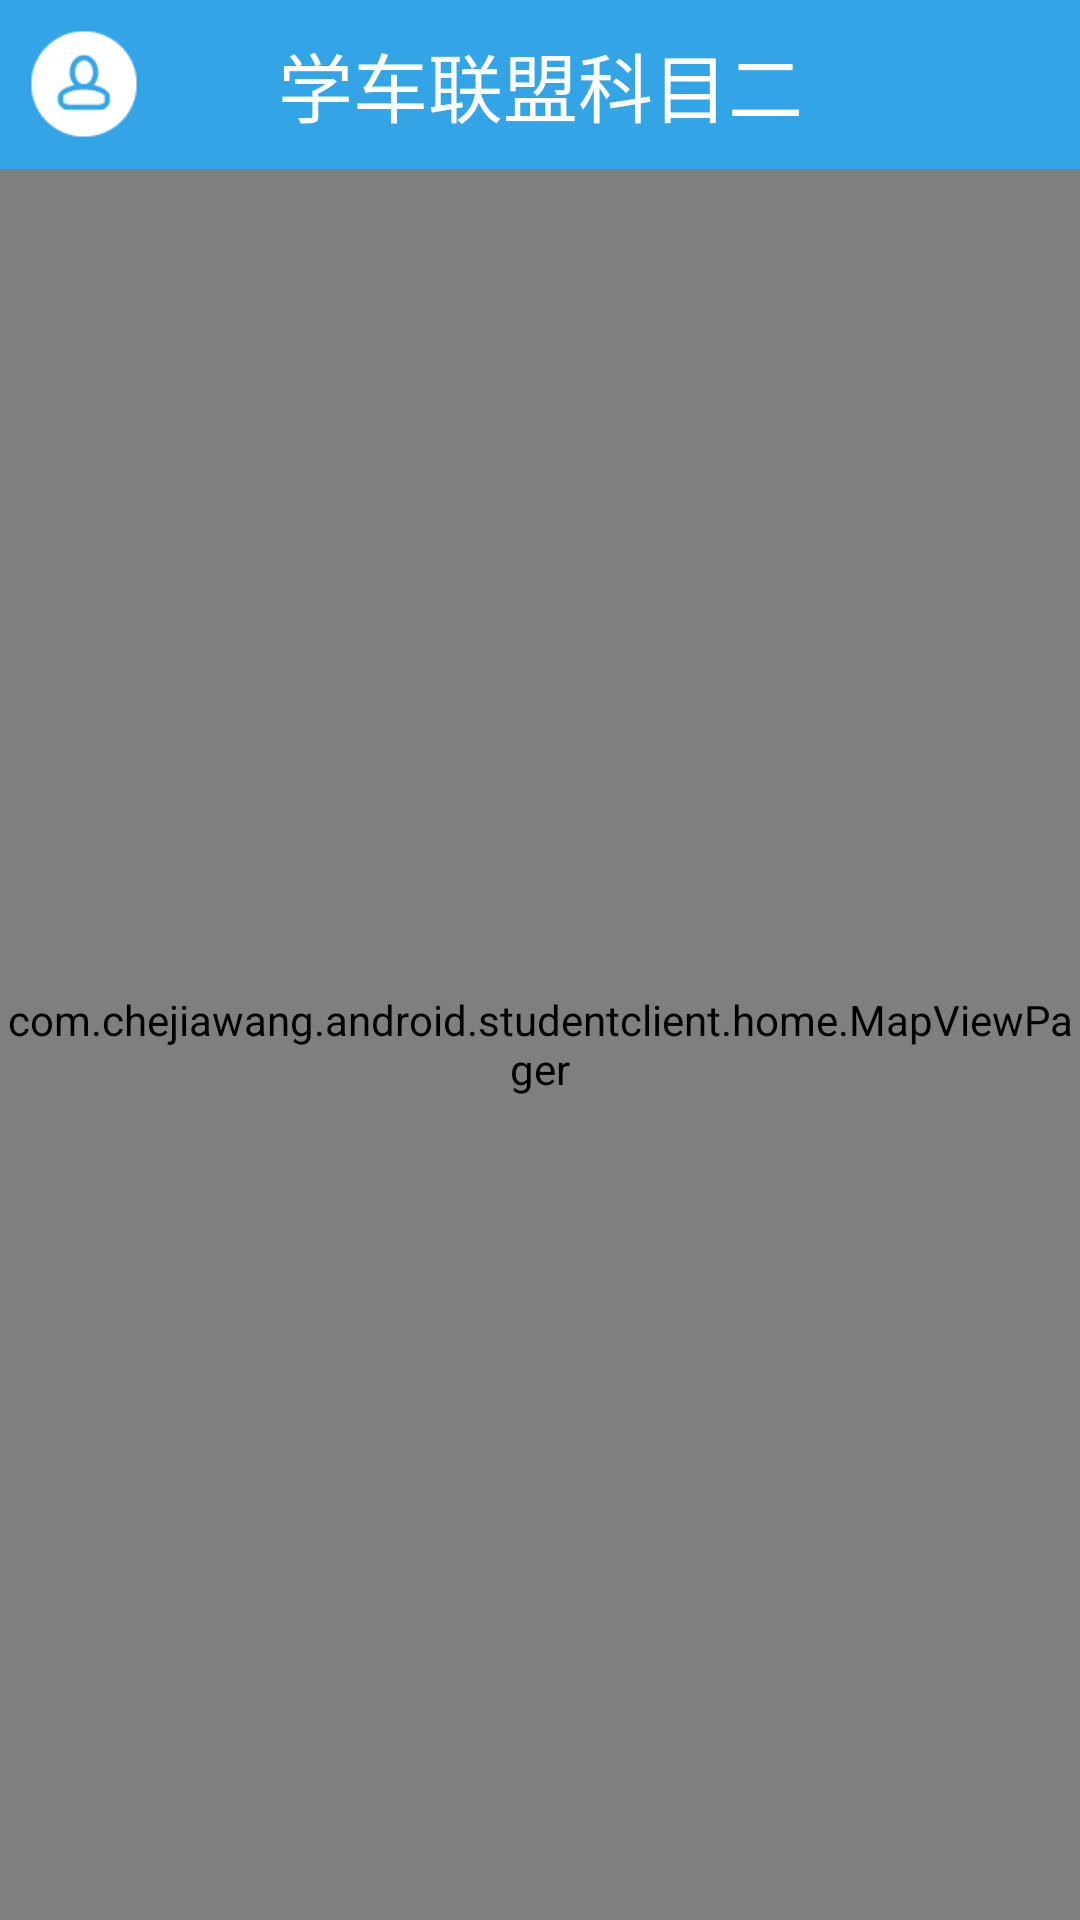

Here is an Android app screen rendered from its layout file. Give the layout XML and the strings, colors and styles it references.
<!-- AndroidManifest.xml: application theme Theme.AppCompat.Light.NoActionBar -->
<!-- res/layout/fragment_home.xml -->
<?xml version="1.0" encoding="utf-8"?>
<RelativeLayout xmlns:android="http://schemas.android.com/apk/res/android"
    android:layout_width="match_parent"
    android:layout_height="match_parent" >

    <TextView
        android:id="@+id/tv_title"
        android:layout_width="match_parent"
        android:layout_height="wrap_content"
        android:background="@color/my_blue"
        android:gravity="center_horizontal"
        android:paddingBottom="10dp"
        android:paddingTop="10dp"
        android:text="@string/title_two_text"
        android:textColor="@android:color/white"
        android:textSize="25sp" />

    <Button
        android:id="@+id/bt_user_info"
        android:layout_width="40dp"
        android:layout_height="40dp"
        android:layout_marginLeft="8dp"
        android:layout_marginTop="8dp"
        android:background="@drawable/user_selector"
        android:gravity="bottom|center_horizontal" />

    <LinearLayout
        android:id="@+id/ll_mid_btn"
        android:layout_width="match_parent"
        android:layout_height="wrap_content"
        android:layout_below="@id/tv_title"
        android:layout_margin="0dp"
        android:orientation="horizontal"
        android:visibility="gone" >

        <Button
            android:id="@+id/bt_map"
            android:layout_width="0dp"
            android:layout_height="wrap_content"
            android:layout_weight="1"
            android:background="@drawable/map_selector"
            android:text="@string/map_text"
            android:textColor="@color/bt_background_unselected"
            android:textSize="18sp" />

        <Button
            android:id="@+id/bt_distance"
            android:layout_width="0dp"
            android:layout_height="wrap_content"
            android:layout_weight="1"
            android:background="@drawable/map_selector"
            android:text="@string/distance_scan"
            android:textColor="@color/bt_background_unselected"
            android:textSize="18sp" />
    </LinearLayout>

    <LinearLayout
        android:id="@+id/ll_line"
        android:layout_width="match_parent"
        android:layout_height="2dp"
        android:layout_below="@id/ll_mid_btn"
        android:background="@color/bt_background_unselected"
        android:orientation="horizontal"
        android:visibility="gone"
        android:weightSum="2" >

        <ImageView
            android:id="@+id/iv_line"
            android:layout_width="0dp"
            android:layout_height="fill_parent"
            android:layout_weight="1"
            android:background="@color/bt_background_selected"
            android:contentDescription="@string/underLine"
            android:scaleType="matrix" />
    </LinearLayout>

    <com.chejiawang.android.studentclient.home.MapViewPager
        android:id="@+id/vp_select"
        android:layout_width="fill_parent"
        android:layout_height="fill_parent"
        android:layout_below="@id/ll_line" />

</RelativeLayout>
<!-- resources referenced by this layout -->
<resources>
  <color name="bt_background_selected">#2FBCF4</color>
  <color name="bt_background_unselected">#000000</color>
  <color name="my_blue">#33a4e6</color>
  <!-- drawable map_selector (drawable) -->
  <?xml version="1.0" encoding="utf-8"?>
  <selector xmlns:android="http://schemas.android.com/apk/res/android">
  
      
      <item android:drawable="@drawable/tab_on" android:state_enabled="true" android:state_focused="true" android:state_pressed="false"/>
      
      <item android:drawable="@drawable/tab_off" android:state_enabled="true" android:state_pressed="true"/>
      
      <item android:drawable="@drawable/tab_off" android:state_checked="true" android:state_enabled="true"/>
      <item android:drawable="@drawable/tab_on" android:state_selected="true" ></item>
      <item android:drawable="@drawable/tab_on" android:state_selected="false" ></item>
      
      <item android:drawable="@drawable/tab_on"/>
  </selector>
  <!-- drawable user_selector (drawable) -->
  <?xml version="1.0" encoding="utf-8"?>
  <selector xmlns:android="http://schemas.android.com/apk/res/android" >
      <item android:drawable="@drawable/top_left_user_normal" android:state_pressed="false"></item>
      <item android:drawable="@drawable/top_left_user_press" android:state_pressed="true"></item>
  
  </selector>
  <string name="distance_scan">按距离查看</string>
  <string name="map_text">按地图查看</string>
  <string name="title_two_text">学车联盟科目二</string>
  <string name="underLine">TODO</string>
  <!-- drawable tab_on: png bitmap (drawable-xhdpi, 480 bytes) -->
  <!-- drawable tab_off: png bitmap (drawable-xhdpi, 480 bytes) -->
  <!-- drawable top_left_user_normal: png bitmap (drawable, 691 bytes) -->
  <!-- drawable top_left_user_press: png bitmap (drawable, 45362 bytes) -->
</resources>
